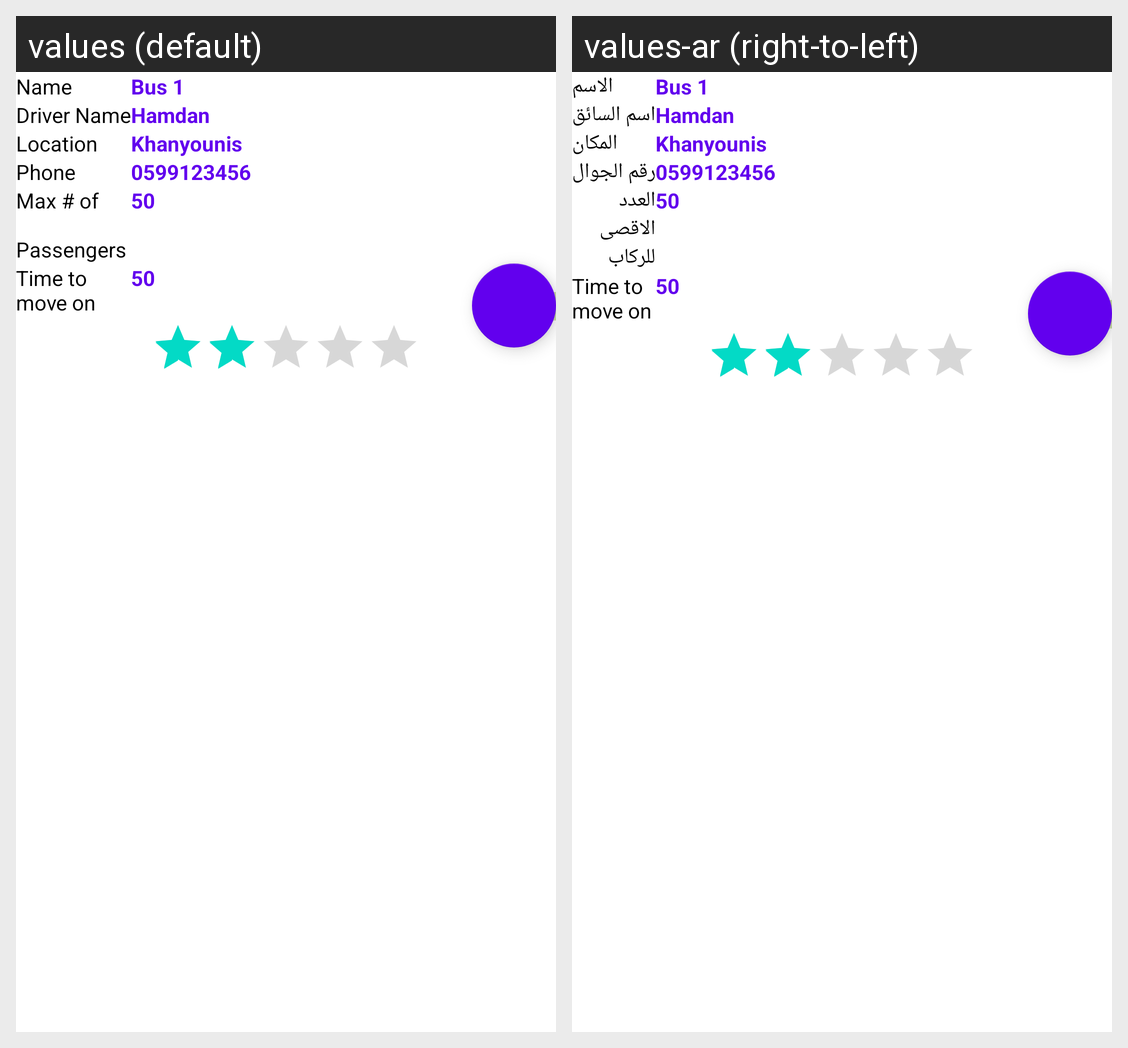

This grid shows one Android layout under two languages. Give, for every string resource on the screen, its name, the default text and each shown locale's text.
Android screen res/layout/fragment_bus_details.xml rendered under 2 locales, left to right: values (default), values-ar (right-to-left). Device: Nexus 5 (rendered at 1080×1920; each locale shown at half size, 540×960, under a caption strip naming it); theme Theme.MaterialComponents.Light.NoActionBar.
Strings drawn on this screen, with the default value and each locale's value (text and hints the layout hard-codes, and strings that could not be matched under every locale, appear in the picture but are not listed):

name
  values: Name
  values-ar: الاسم

Drivername
  values: Driver Name
  values-ar: اسم السائق

Location
  values: Location
  values-ar: المكان

Phone
  values: Phone
  values-ar: رقم الجوال

NumOfPass
  values: Max # of 
       Passengers
  values-ar: العدد الاقصى للركاب

Time
  values: Time to move on
  values-ar: Time to move on  [not translated; the default value is used]
